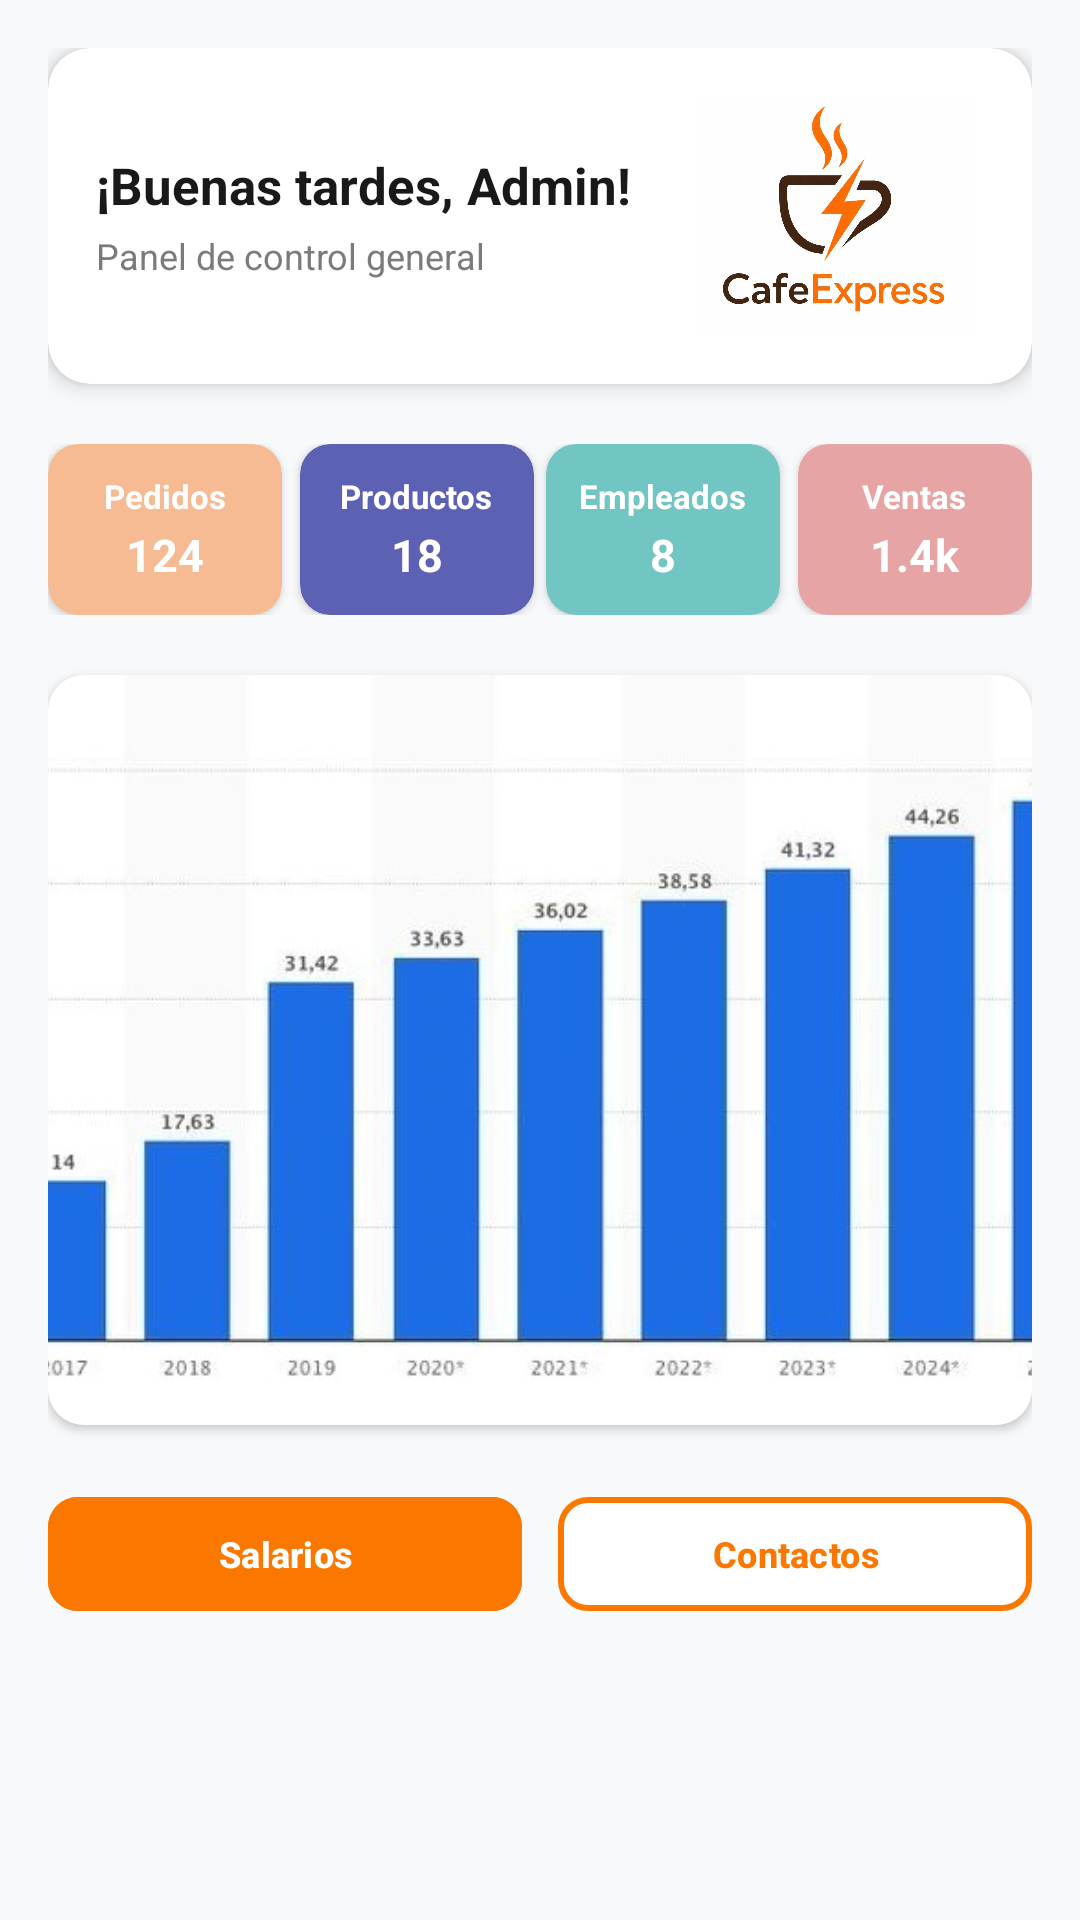

Layout XML and referenced resources for this Android screen:
<!-- AndroidManifest.xml: application theme Theme.CafeExpress -->
<!-- res/layout/fragment_inicio.xml -->
<?xml version="1.0" encoding="utf-8"?>
<ScrollView xmlns:android="http://schemas.android.com/apk/res/android"
  xmlns:app="http://schemas.android.com/apk/res-auto"
  xmlns:tools="http://schemas.android.com/tools"
  android:layout_width="match_parent"
  android:layout_height="match_parent"
  android:background="#F8F9FA"
  android:fillViewport="true">

  <LinearLayout
    android:layout_width="match_parent"
    android:layout_height="wrap_content"
    android:orientation="vertical"
    android:padding="16dp">











































    <androidx.cardview.widget.CardView
      android:layout_width="match_parent"
      android:layout_height="wrap_content"
      android:layout_marginBottom="20dp"
      app:cardBackgroundColor="#FFFFFF"
      app:cardCornerRadius="14dp"
      app:cardElevation="4dp">

      <RelativeLayout
        android:layout_width="match_parent"
        android:layout_height="wrap_content"
        android:padding="16dp">

        <LinearLayout
          android:layout_width="wrap_content"
          android:layout_height="wrap_content"
          android:layout_alignParentStart="true"
          android:layout_centerVertical="true"
          android:layout_toStartOf="@id/imgBanner"
          android:orientation="vertical">

          <TextView
            android:layout_width="wrap_content"
            android:layout_height="wrap_content"
            android:text="¡Buenas tardes, Admin!"
            android:textColor="#1A1919"
            android:textSize="17sp"
            android:textStyle="bold" />

          <TextView
            android:layout_width="wrap_content"
            android:layout_height="wrap_content"
            android:layout_marginTop="4dp"
            android:text="Panel de control general"
            android:textColor="#7C7A7A"
            android:textSize="12sp" />
        </LinearLayout>

        <ImageView
          android:id="@+id/imgBanner"
          android:layout_width="100dp"
          android:layout_height="80dp"
          android:layout_alignParentEnd="true"
          android:layout_centerVertical="true"
          android:src="@drawable/logo" />
      </RelativeLayout>
    </androidx.cardview.widget.CardView>

    <LinearLayout
      android:layout_width="match_parent"
      android:layout_height="wrap_content"
      android:layout_marginBottom="20dp"
      android:orientation="horizontal"
      android:weightSum="4">

      
      <androidx.cardview.widget.CardView
        android:layout_width="0dp"
        android:layout_height="wrap_content"
        android:layout_weight="1"
        android:layout_marginEnd="4dp"
        app:cardBackgroundColor="#F6BB92"
        app:cardCornerRadius="10dp"
        app:cardElevation="2dp">

        <LinearLayout
          android:layout_width="match_parent"
          android:layout_height="wrap_content"
          android:gravity="center"
          android:orientation="vertical"
          android:padding="10dp">

          <TextView
            android:layout_width="wrap_content"
            android:layout_height="wrap_content"
            android:text="Pedidos"
            android:textColor="#FFFFFF"
            android:textSize="11sp"
            android:textStyle="bold" />

          <TextView
            android:layout_width="wrap_content"
            android:layout_height="wrap_content"
            android:layout_marginTop="2dp"
            android:text="124"
            android:textColor="#FFFFFF"
            android:textSize="15sp"
            android:textStyle="bold" />
        </LinearLayout>
      </androidx.cardview.widget.CardView>

      <androidx.cardview.widget.CardView
        android:layout_width="0dp"
        android:layout_height="wrap_content"
        android:layout_weight="1"
        android:layout_marginHorizontal="2dp"
        app:cardBackgroundColor="#5C61B3"
        app:cardCornerRadius="10dp"
        app:cardElevation="2dp">

        <LinearLayout
          android:layout_width="match_parent"
          android:layout_height="wrap_content"
          android:gravity="center"
          android:orientation="vertical"
          android:padding="10dp">

          <TextView
            android:layout_width="wrap_content"
            android:layout_height="wrap_content"
            android:text="Productos"
            android:textColor="#FFFFFF"
            android:textSize="11sp"
            android:textStyle="bold" />

          <TextView
            android:layout_width="wrap_content"
            android:layout_height="wrap_content"
            android:layout_marginTop="2dp"
            android:text="18"
            android:textColor="#FFFFFF"
            android:textSize="15sp"
            android:textStyle="bold" />
        </LinearLayout>
      </androidx.cardview.widget.CardView>

      <androidx.cardview.widget.CardView
        android:layout_width="0dp"
        android:layout_height="wrap_content"
        android:layout_weight="1"
        android:layout_marginHorizontal="2dp"
        app:cardBackgroundColor="#71C5C2"
        app:cardCornerRadius="10dp"
        app:cardElevation="2dp">

        <LinearLayout
          android:layout_width="match_parent"
          android:layout_height="wrap_content"
          android:gravity="center"
          android:orientation="vertical"
          android:padding="10dp">

          <TextView
            android:layout_width="wrap_content"
            android:layout_height="wrap_content"
            android:text="Empleados"
            android:textColor="#FFFFFF"
            android:textSize="11sp"
            android:textStyle="bold" />

          <TextView
            android:layout_width="wrap_content"
            android:layout_height="wrap_content"
            android:layout_marginTop="2dp"
            android:text="8"
            android:textColor="#FFFFFF"
            android:textSize="15sp"
            android:textStyle="bold" />
        </LinearLayout>
      </androidx.cardview.widget.CardView>

      <androidx.cardview.widget.CardView
        android:layout_width="0dp"
        android:layout_height="wrap_content"
        android:layout_weight="1"
        android:layout_marginStart="4dp"
        app:cardBackgroundColor="#E7A4A5"
        app:cardCornerRadius="10dp"
        app:cardElevation="2dp">

        <LinearLayout
          android:layout_width="match_parent"
          android:layout_height="wrap_content"
          android:gravity="center"
          android:orientation="vertical"
          android:padding="10dp">

          <TextView
            android:layout_width="wrap_content"
            android:layout_height="wrap_content"
            android:text="Ventas"
            android:textColor="#FFFFFF"
            android:textSize="11sp"
            android:textStyle="bold" />

          <TextView
            android:layout_width="wrap_content"
            android:layout_height="wrap_content"
            android:layout_marginTop="2dp"
            android:text="1.4k"
            android:textColor="#FFFFFF"
            android:textSize="15sp"
            android:textStyle="bold" />
        </LinearLayout>
      </androidx.cardview.widget.CardView>

    </LinearLayout>

    <androidx.cardview.widget.CardView
      android:layout_width="match_parent"
      android:layout_height="wrap_content"
      android:layout_marginBottom="20dp"
      app:cardCornerRadius="12dp"
      app:cardElevation="2dp">

      <ImageView
        android:layout_width="match_parent"
        android:layout_height="250dp"
        android:scaleType="centerCrop"
        android:src="@drawable/barras"/>
    </androidx.cardview.widget.CardView>

    <LinearLayout
      android:layout_width="match_parent"
      android:layout_height="wrap_content"
      android:orientation="horizontal"
      android:weightSum="2">

      <com.google.android.material.button.MaterialButton
        android:id="@+id/btnCalcularSalario"
        android:layout_width="0dp"
        android:layout_height="46dp"
        android:layout_weight="1"
        android:layout_marginEnd="6dp"
        android:backgroundTint="#FB7800"
        android:text="Salarios"
        android:textColor="#FFFFFF"
        android:textSize="12sp"
        android:textStyle="bold"
        app:cornerRadius="10dp" />

      <com.google.android.material.button.MaterialButton
        android:id="@+id/btnContactosEmpresa"
        android:layout_width="0dp"
        android:layout_height="46dp"
        android:layout_weight="1"
        android:layout_marginStart="6dp"
        android:backgroundTint="#FFFFFF"
        android:text="Contactos"
        android:textColor="#FB7800"
        android:textSize="12sp"
        android:textStyle="bold"
        app:cornerRadius="10dp"
        app:strokeColor="#FB7800"
        app:strokeWidth="2dp" />

    </LinearLayout>

  </LinearLayout>

</ScrollView>
<!-- resources referenced by this layout -->
<resources>
  <!-- drawable barras: jpg bitmap (drawable, 35615 bytes) -->
  <!-- drawable logo: jpeg bitmap (drawable, 84447 bytes) -->
  <!-- drawable logonombre: png bitmap (drawable, 130762 bytes) -->
  <style name="Theme.CafeExpress" parent="Base.Theme.CafeExpress" />
  <style name="Base.Theme.CafeExpress" parent="Theme.Material3.DayNight.NoActionBar">
      
      
    </style>
</resources>
